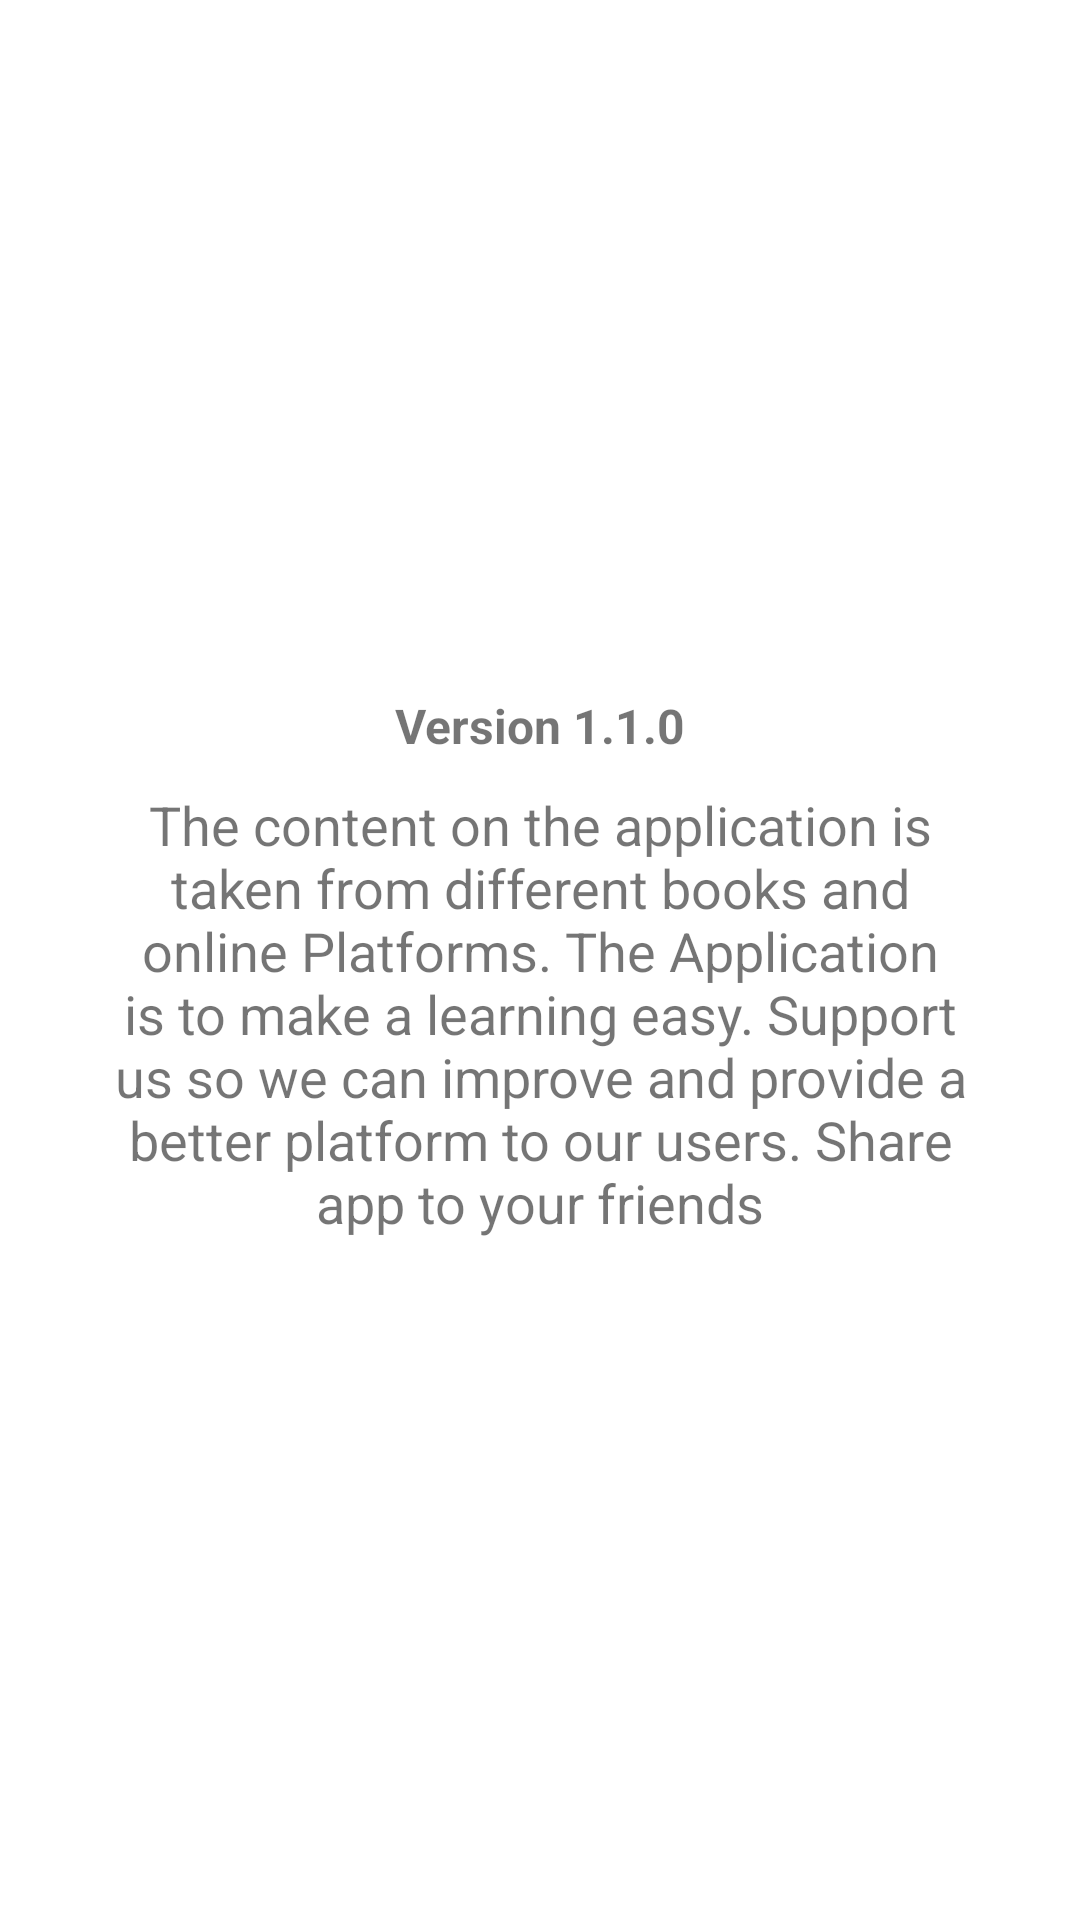

The Android layout XML behind this screen, and the referenced resources:
<!-- AndroidManifest.xml: activity theme Dilogtheme -->
<!-- res/layout/fragment_aboutapp.xml -->
<?xml version="1.0" encoding="utf-8"?>
<ScrollView xmlns:android="http://schemas.android.com/apk/res/android"
    xmlns:tools="http://schemas.android.com/tools"
    android:layout_width="match_parent"
    android:layout_height="match_parent"
    android:layout_gravity="center"
    android:padding="10dp"
    tools:context=".fragment_home.AboutappFragment">
    <LinearLayout
        android:layout_width="match_parent"
        android:layout_height="wrap_content"
        android:gravity="center"
        android:orientation="vertical">
        <ImageView
            android:layout_width="200dp"
            android:layout_height="200dp"
            android:padding="20dp"
            android:src="@drawable/launcher"/>
        <TextView
            android:padding="5dp"
            android:layout_width="wrap_content"
            android:layout_height="wrap_content"
            android:text="@string/version_1_1_0"
            android:textSize="16sp"
            android:textStyle="bold"/>

    <TextView
        android:layout_width="match_parent"
        android:layout_height="wrap_content"
        android:text="@string/about_app"
        android:paddingTop="10dp"
        android:textSize="18sp"
        android:layout_gravity="center"
        android:gravity="center"
        android:padding="5dp"/>
    </LinearLayout>
</ScrollView>
<!-- resources referenced by this layout -->
<resources>
  <string name="about_app">The content on  the application is taken from different books and online Platforms.
      The Application is to make a learning easy. Support us so we can improve and provide a better platform to our users.
      Share  app to your friends  </string>
  <string name="version_1_1_0">Version 1.1.0</string>
  <style name="Dilogtheme" parent="Theme.AppCompat.DayNight.Dialog.Alert">
  
  
          <item name="colorPrimary">@color/colorPrimary</item>
          <item name="colorPrimaryDark">@color/colorPrimaryDark</item>
          <item name="colorAccent">@color/colorAccent</item>
      </style>
  <color name="colorPrimary">#A5C9FA</color>
  <color name="colorPrimaryDark">#20A5F5</color>
  <color name="colorAccent">#03DAC5</color>
</resources>
